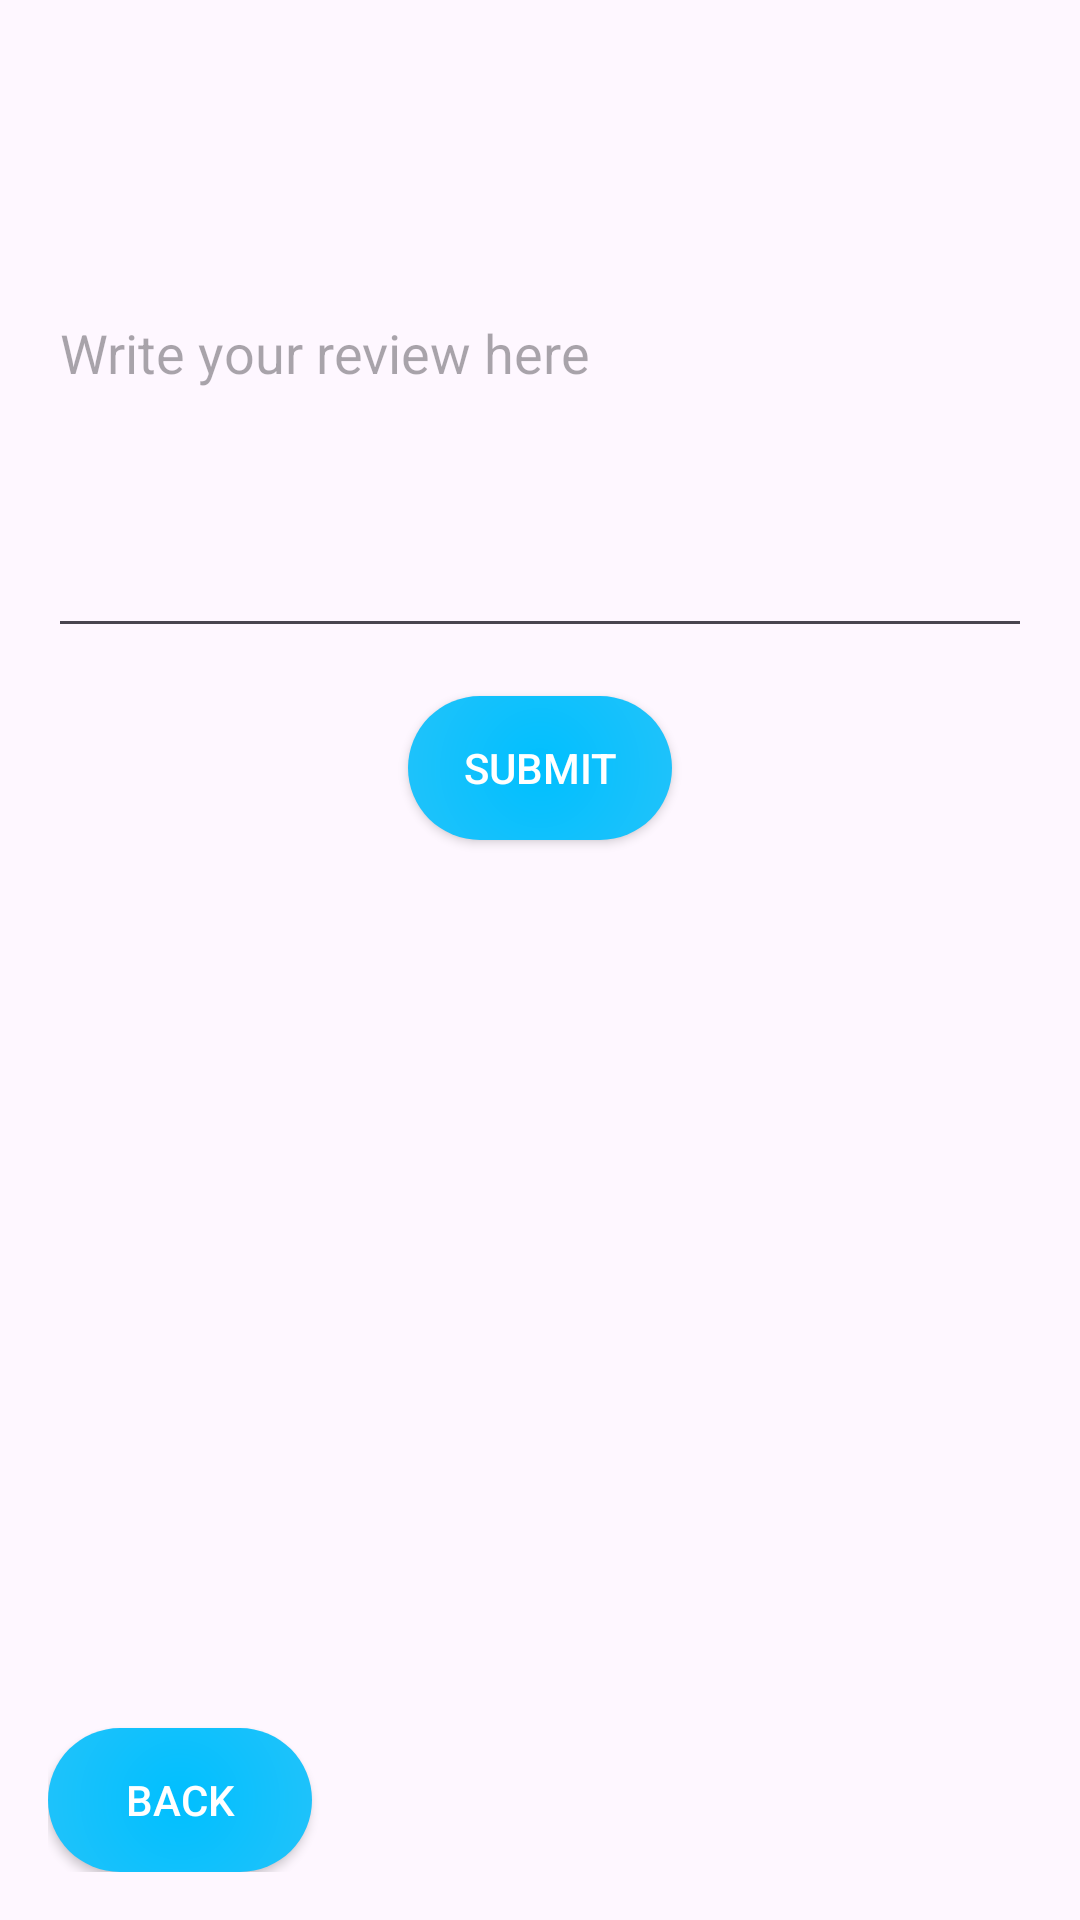

Reconstruct the res/layout file that produces this screen, plus the resources it refers to.
<!-- AndroidManifest.xml: application theme Theme.HomeManagement -->
<!-- res/layout/fragment_write_review.xml -->
<LinearLayout xmlns:android="http://schemas.android.com/apk/res/android"
    android:id="@+id/review_page"
    android:layout_width="match_parent"
    android:layout_height="match_parent"
    android:orientation="vertical"
    android:gravity="center"
    android:padding="16dp"
    android:background="?android:attr/colorBackground">

    <EditText
        android:id="@+id/reviewEditText"
        android:layout_width="match_parent"
        android:layout_height="wrap_content"
        android:hint="Write your review here"
        android:inputType="textMultiLine"
        android:minHeight="200dp" />

    <androidx.appcompat.widget.AppCompatButton
        android:id="@+id/submitReviewButton"
        android:layout_width="wrap_content"
        android:layout_height="wrap_content"
        android:background="@drawable/about_menu_button_gradient"
        android:text="Submit"
        android:textColor="@color/white"
        android:layout_gravity="center_horizontal"
        android:layout_marginTop="16dp" />

    <View
        android:layout_width="match_parent"
        android:layout_height="0dp"
        android:layout_weight="1" />

    <androidx.appcompat.widget.AppCompatButton
        android:id="@+id/backButton"
        android:layout_width="wrap_content"
        android:layout_height="wrap_content"
        android:background="@drawable/about_menu_button_gradient"
        android:text="Back"
        android:textColor="@color/white"
        android:layout_gravity="start"/>
</LinearLayout>
<!-- resources referenced by this layout -->
<resources>
  <color name="white">#FFFFFFFF</color>
  <!-- drawable about_menu_button_gradient (drawable) -->
  <shape xmlns:android="http://schemas.android.com/apk/res/android"
      android:shape="rectangle">
      <gradient
          android:startColor="#00BFFF"
          android:endColor="#87CEEB"
          android:type="radial"
          android:centerX="50%"
          android:centerY="50%"
          android:gradientRadius="600"/>
      <corners android:radius="24dp" />
  </shape>
  <style name="Theme.HomeManagement" parent="Base.Theme.HomeManagement" />
  <style name="Base.Theme.HomeManagement" parent="Theme.Material3.DayNight.NoActionBar">
          
          <item name="colorPrimary">@color/green</item>
          <item name="colorPrimaryVariant">@color/green</item>
          <item name="android:statusBarColor">@color/green</item>
      </style>
  <color name="green">#4fa853</color>
</resources>
